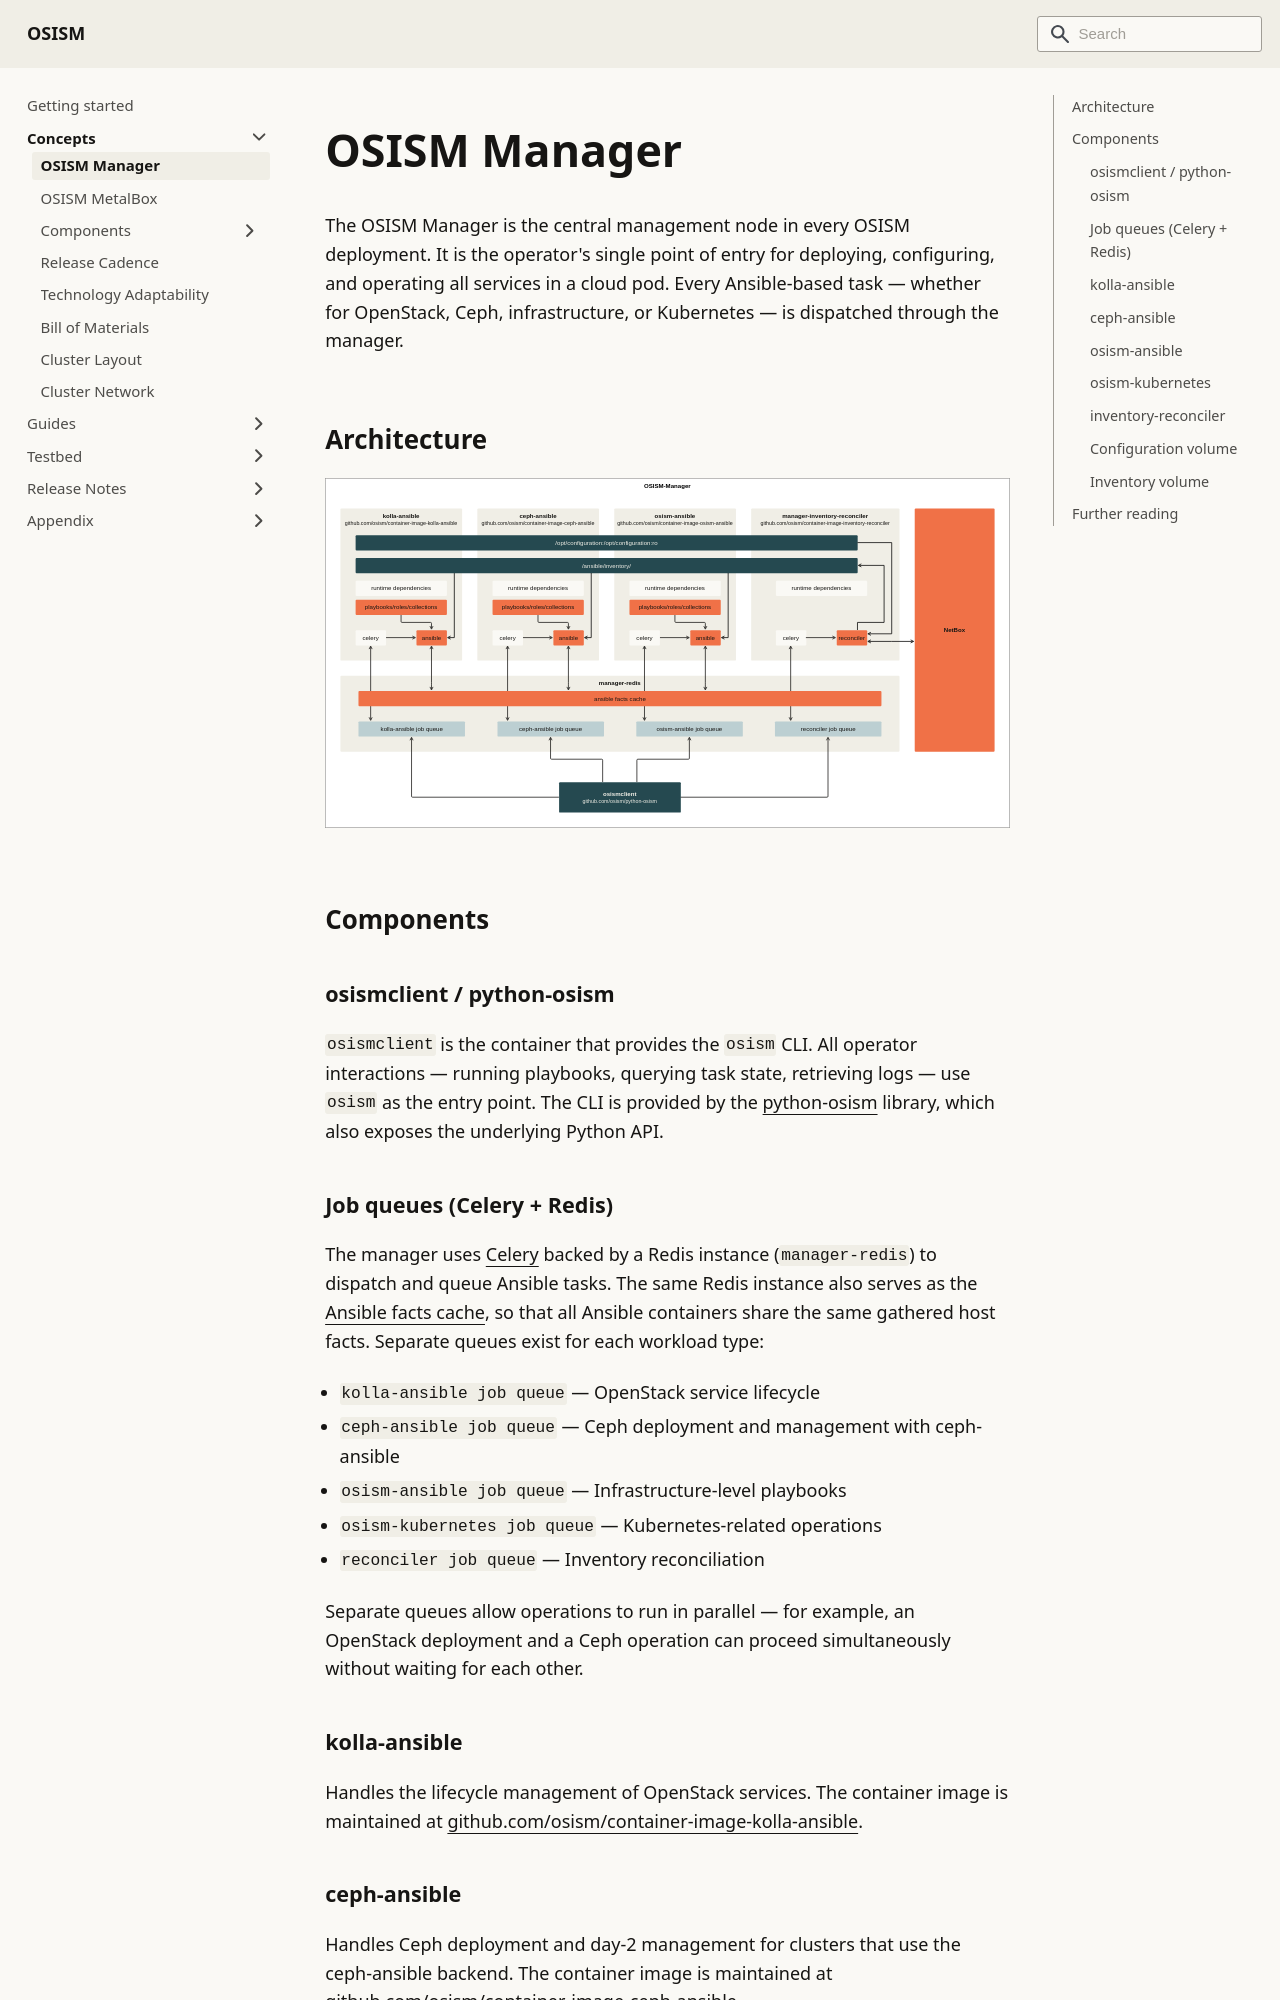

repository: osism/osism.github.io · page: docs/concepts/manager/index.html · generator: docusaurus

---
sidebar_label: OSISM Manager
sidebar_position: 5
---

# OSISM Manager

The OSISM Manager is the central management node in every OSISM deployment. It is the
operator's single point of entry for deploying, configuring, and operating all services
in a cloud pod. Every Ansible-based task — whether for OpenStack, Ceph, infrastructure,
or Kubernetes — is dispatched through the manager.

## Architecture

![OSISM Manager](./images/osism-manager.drawio.svg)

## Components

### osismclient / python-osism

`osismclient` is the container that provides the `osism` CLI. All operator interactions
— running playbooks, querying task state, retrieving logs — use `osism` as the entry
point. The CLI is provided by the
[python-osism](https://github.com/osism/python-osism) library, which also exposes
the underlying Python API.

### Job queues (Celery + Redis)

The manager uses [Celery](https://docs.celeryq.dev/en/stable/) backed by a Redis instance
(`manager-redis`) to dispatch and queue Ansible tasks. The same Redis instance also
serves as the [Ansible facts cache](https://docs.ansible.com/projects/ansible/latest/plugins/cache/redis.html),
so that all Ansible containers share the same gathered host facts. Separate
queues exist for each workload type:

* `kolla-ansible job queue` — OpenStack service lifecycle
* `ceph-ansible job queue` — Ceph deployment and management with ceph-ansible
* `osism-ansible job queue` — Infrastructure-level playbooks
* `osism-kubernetes job queue` — Kubernetes-related operations
* `reconciler job queue` — Inventory reconciliation

Separate queues allow operations to run in parallel — for example, an OpenStack
deployment and a Ceph operation can proceed simultaneously without waiting for each
other.

### kolla-ansible

Handles the lifecycle management of OpenStack services. The container image is
maintained at
[github.com/osism/container-image-kolla-ansible](https://github.com/osism/container-image-kolla-ansible).

### ceph-ansible

Handles Ceph deployment and day-2 management for clusters that use the ceph-ansible
backend. The container image is maintained at
[github.com/osism/container-image-ceph-ansible](https://github.com/osism/container-image-ceph-ansible).
